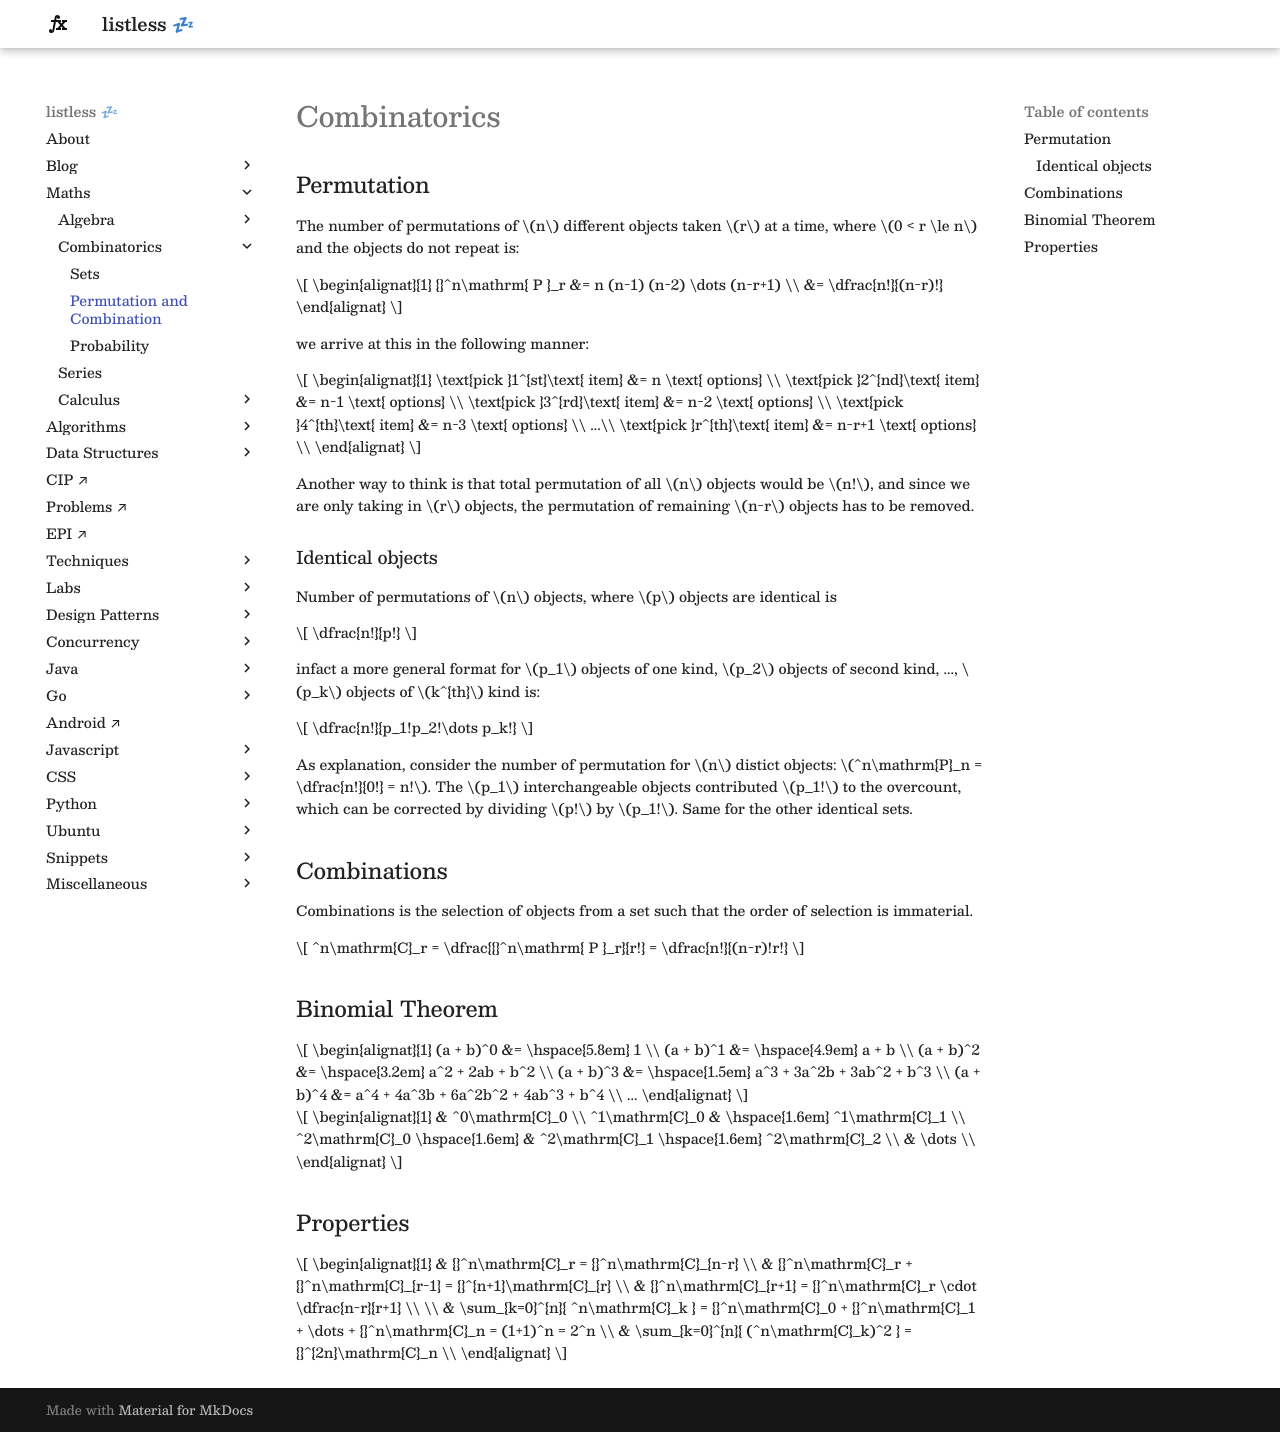

repository: anurag-inias/anurag-inias.github.io · page: maths/combinatorics/p-and-c/index.html · generator: mkdocs

# Combinatorics

<style>
.md-logo img {
  content: url('/maths/maths-light.svg');
}

:root [data-md-color-scheme=slate] .md-logo img  {
  content: url('/maths/maths-night.svg');
}
</style>

## Permutation

The number of permutations of $n$ different objects taken $r$ at a time, where $0 < r \le n$ and the objects do not repeat is:

$$
\begin{alignat}{1}
{}^n\mathrm{ P }_r &= n (n-1) (n-2) \dots (n-r+1) \\
&= \dfrac{n!}{(n-r)!}
\end{alignat}
$$

we arrive at this in the following manner:

$$
\begin{alignat}{1}
\text{pick }1^{st}\text{ item} &= n \text{ options} \\
\text{pick }2^{nd}\text{ item} &= n-1 \text{ options} \\
\text{pick }3^{rd}\text{ item} &= n-2 \text{ options} \\
\text{pick }4^{th}\text{ item} &= n-3 \text{ options} \\
...\\
\text{pick }r^{th}\text{ item} &= n-r+1 \text{ options} \\
\end{alignat}
$$

Another way to think is that total permutation of all $n$ objects would be $n!$, and since we are only taking in $r$ objects, the permutation of remaining $n-r$ objects has to be removed.

### Identical objects

Number of permutations of $n$ objects, where $p$ objects are identical is

$$
\dfrac{n!}{p!}
$$

infact a more general format for $p_1$ objects of one kind, $p_2$ objects of second kind, ..., $p_k$ objects of $k^{th}$ kind is:

$$
\dfrac{n!}{p_1!p_2!\dots p_k!}
$$

As explanation, consider the number of permutation for $n$ distict objects: $^n\mathrm{P}_n = \dfrac{n!}{0!} = n!$. The $p_1$ interchangeable objects contributed $p_1!$ to the overcount, which can be corrected by dividing $p!$ by $p_1!$. Same for the other identical sets.

## Combinations

Combinations is the selection of objects from a set such that the order of selection is immaterial.

$$
^n\mathrm{C}_r = \dfrac{{}^n\mathrm{ P }_r}{r!} = \dfrac{n!}{(n-r)!r!}
$$

## Binomial Theorem

$$
\begin{alignat}{1}
(a + b)^0 &= \hspace{5.8em} 1 \\
(a + b)^1 &= \hspace{4.9em} a + b \\
(a + b)^2 &=  \hspace{3.2em} a^2 + 2ab + b^2 \\
(a + b)^3 &= \hspace{1.5em} a^3 + 3a^2b + 3ab^2 + b^3 \\
(a + b)^4 &= a^4 + 4a^3b + 6a^2b^2 + 4ab^3 + b^4 \\
...
\end{alignat}
$$

$$
\begin{alignat}{1}
& ^0\mathrm{C}_0 \\
^1\mathrm{C}_0 & \hspace{1.6em} ^1\mathrm{C}_1 \\
^2\mathrm{C}_0 \hspace{1.6em} & ^2\mathrm{C}_1 \hspace{1.6em} ^2\mathrm{C}_2 \\
& \dots \\
\end{alignat}
$$

## Properties

$$
\begin{alignat}{1}
& {}^n\mathrm{C}_r = {}^n\mathrm{C}_{n-r} \\
& {}^n\mathrm{C}_r + {}^n\mathrm{C}_{r-1} = {}^{n+1}\mathrm{C}_{r} \\
& {}^n\mathrm{C}_{r+1} = {}^n\mathrm{C}_r \cdot \dfrac{n-r}{r+1} \\
\\
& \sum_{k=0}^{n}{ ^n\mathrm{C}_k } = {}^n\mathrm{C}_0 + {}^n\mathrm{C}_1 + \dots + {}^n\mathrm{C}_n = (1+1)^n = 2^n \\
& \sum_{k=0}^{n}{ (^n\mathrm{C}_k)^2 } = {}^{2n}\mathrm{C}_n \\
\end{alignat}
$$
